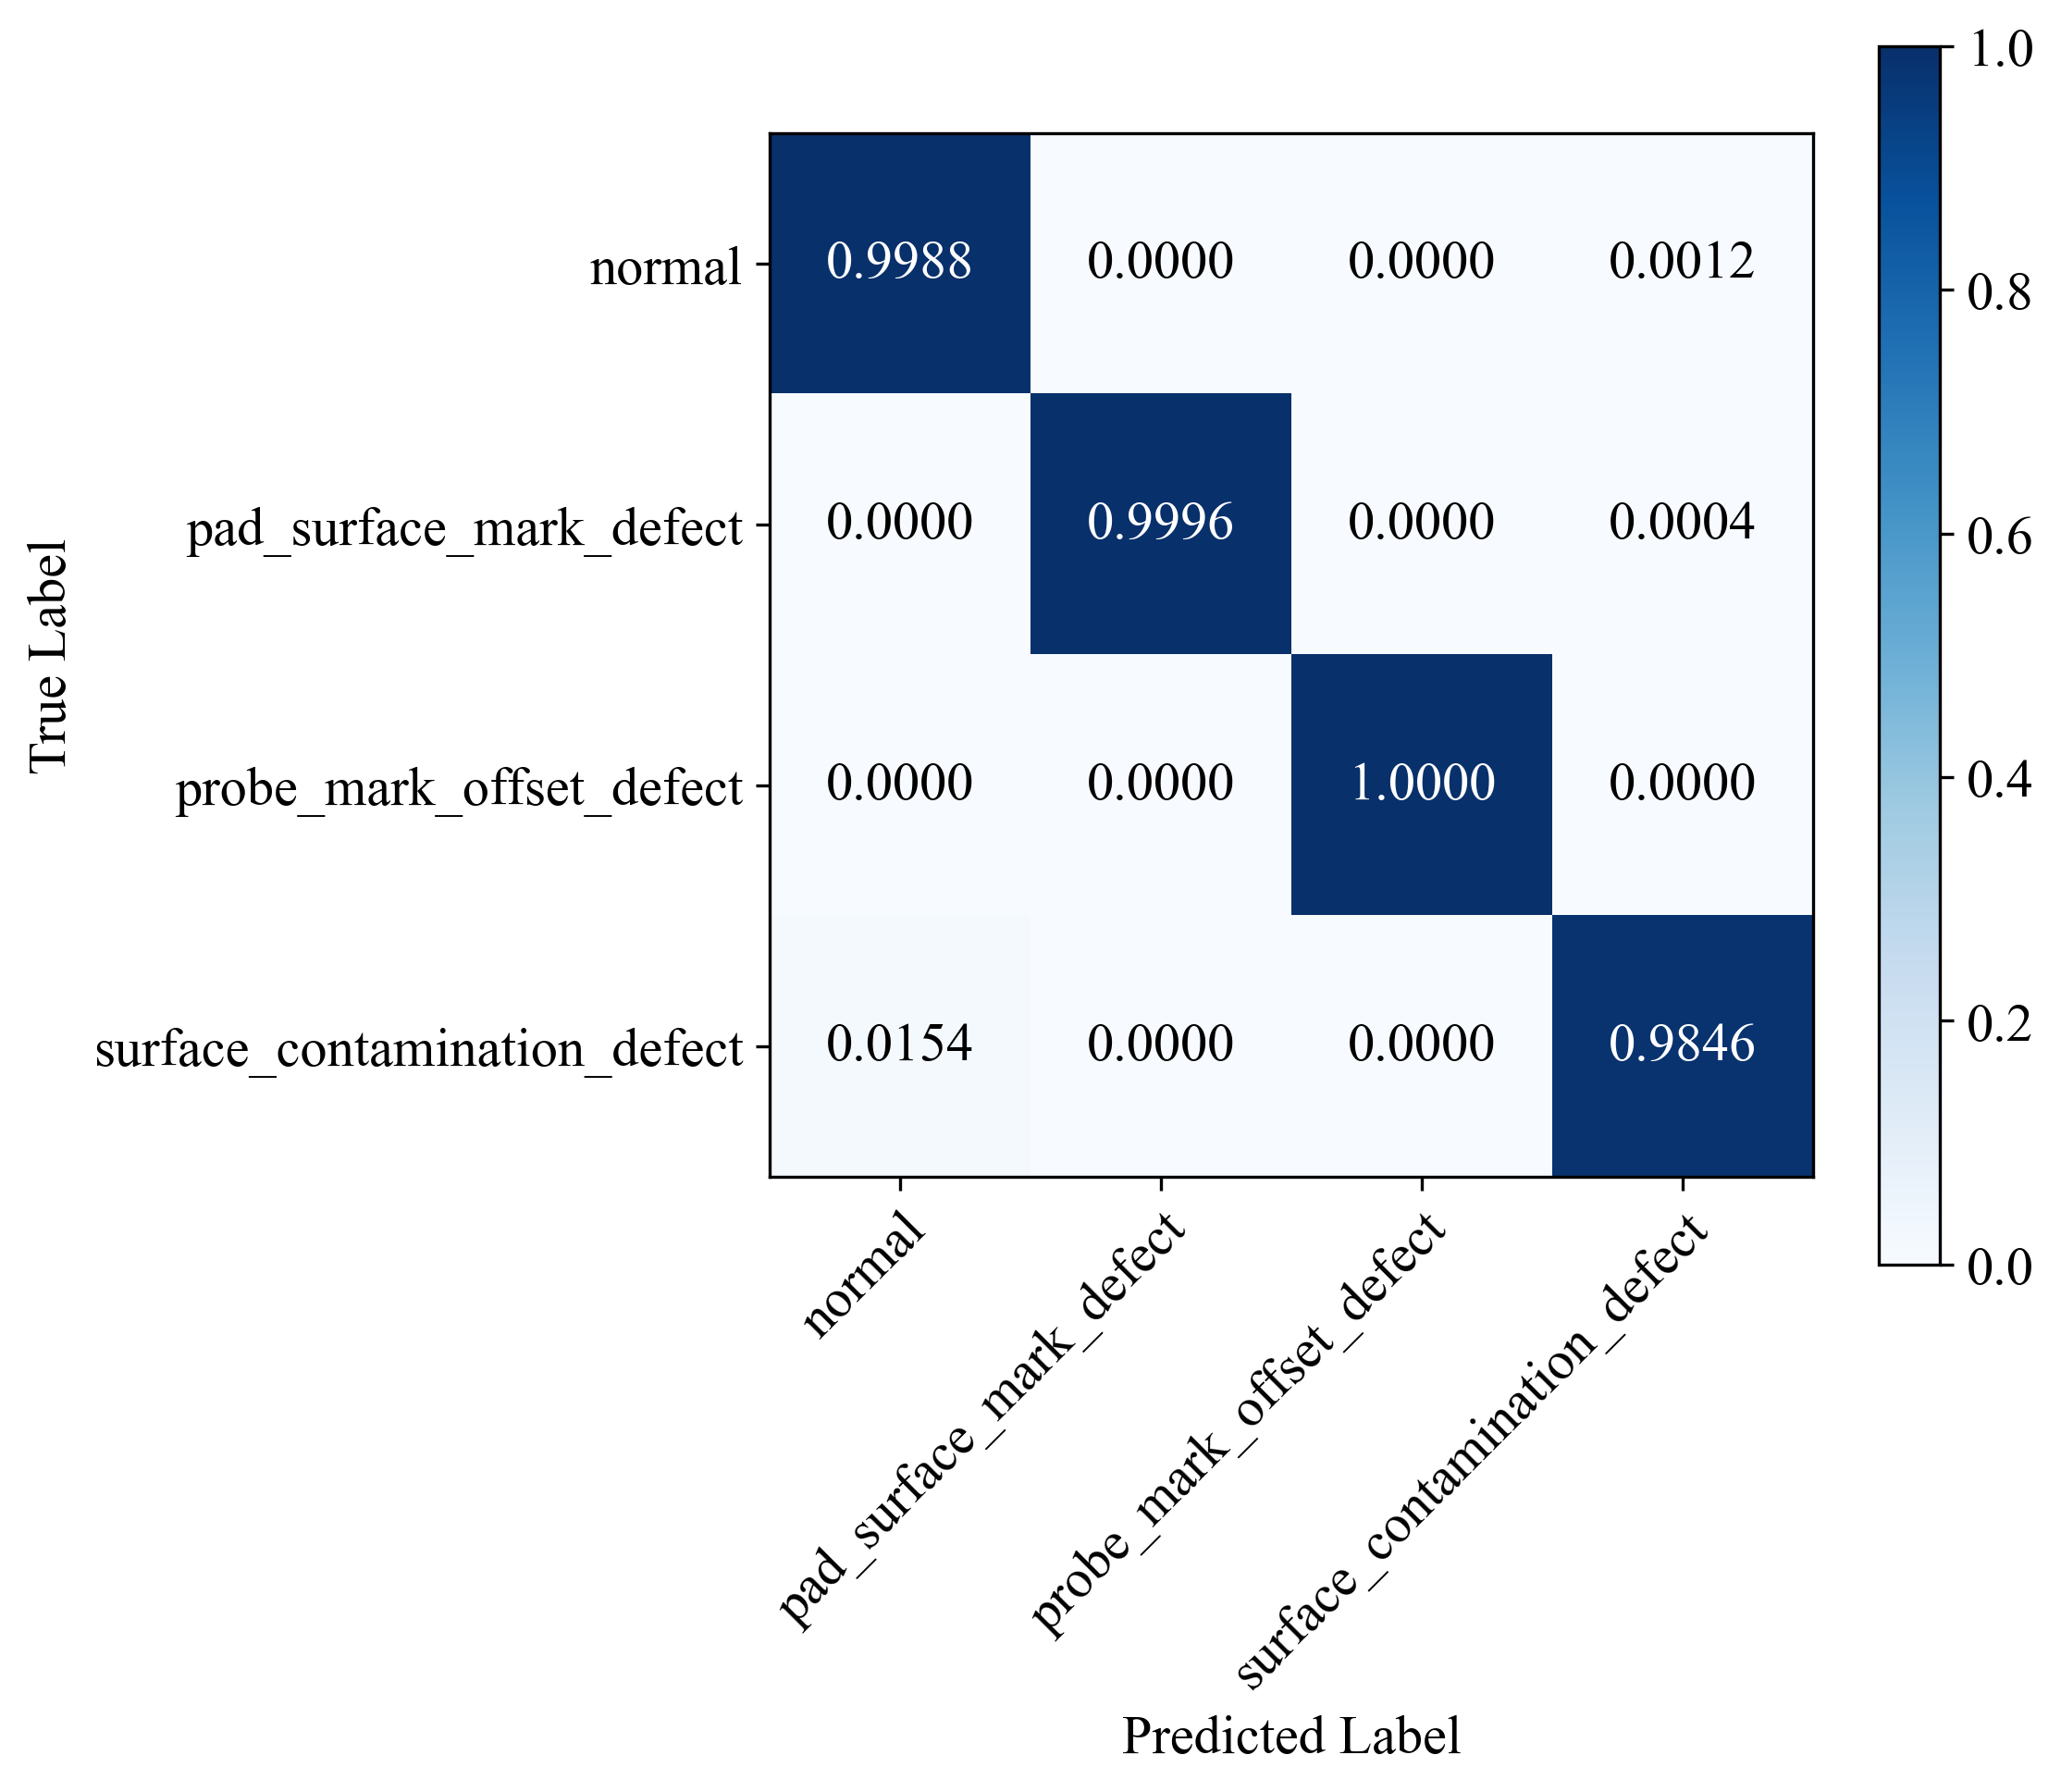

Values plotted in this chart, from the file beside it:
, normal, pad_surface_mark_defect, probe_mark_offset_defect, surface_contamination_defect
normal, 0.9988, 0.0, 0.0, 0.001187
pad_surface_mark_defect, 0.0, 0.9996, 0.0, 0.0004274
probe_mark_offset_defect, 0.0, 0.0, 1.0, 0.0
surface_contamination_defect, 0.01543, 0.0, 0.0, 0.9846
